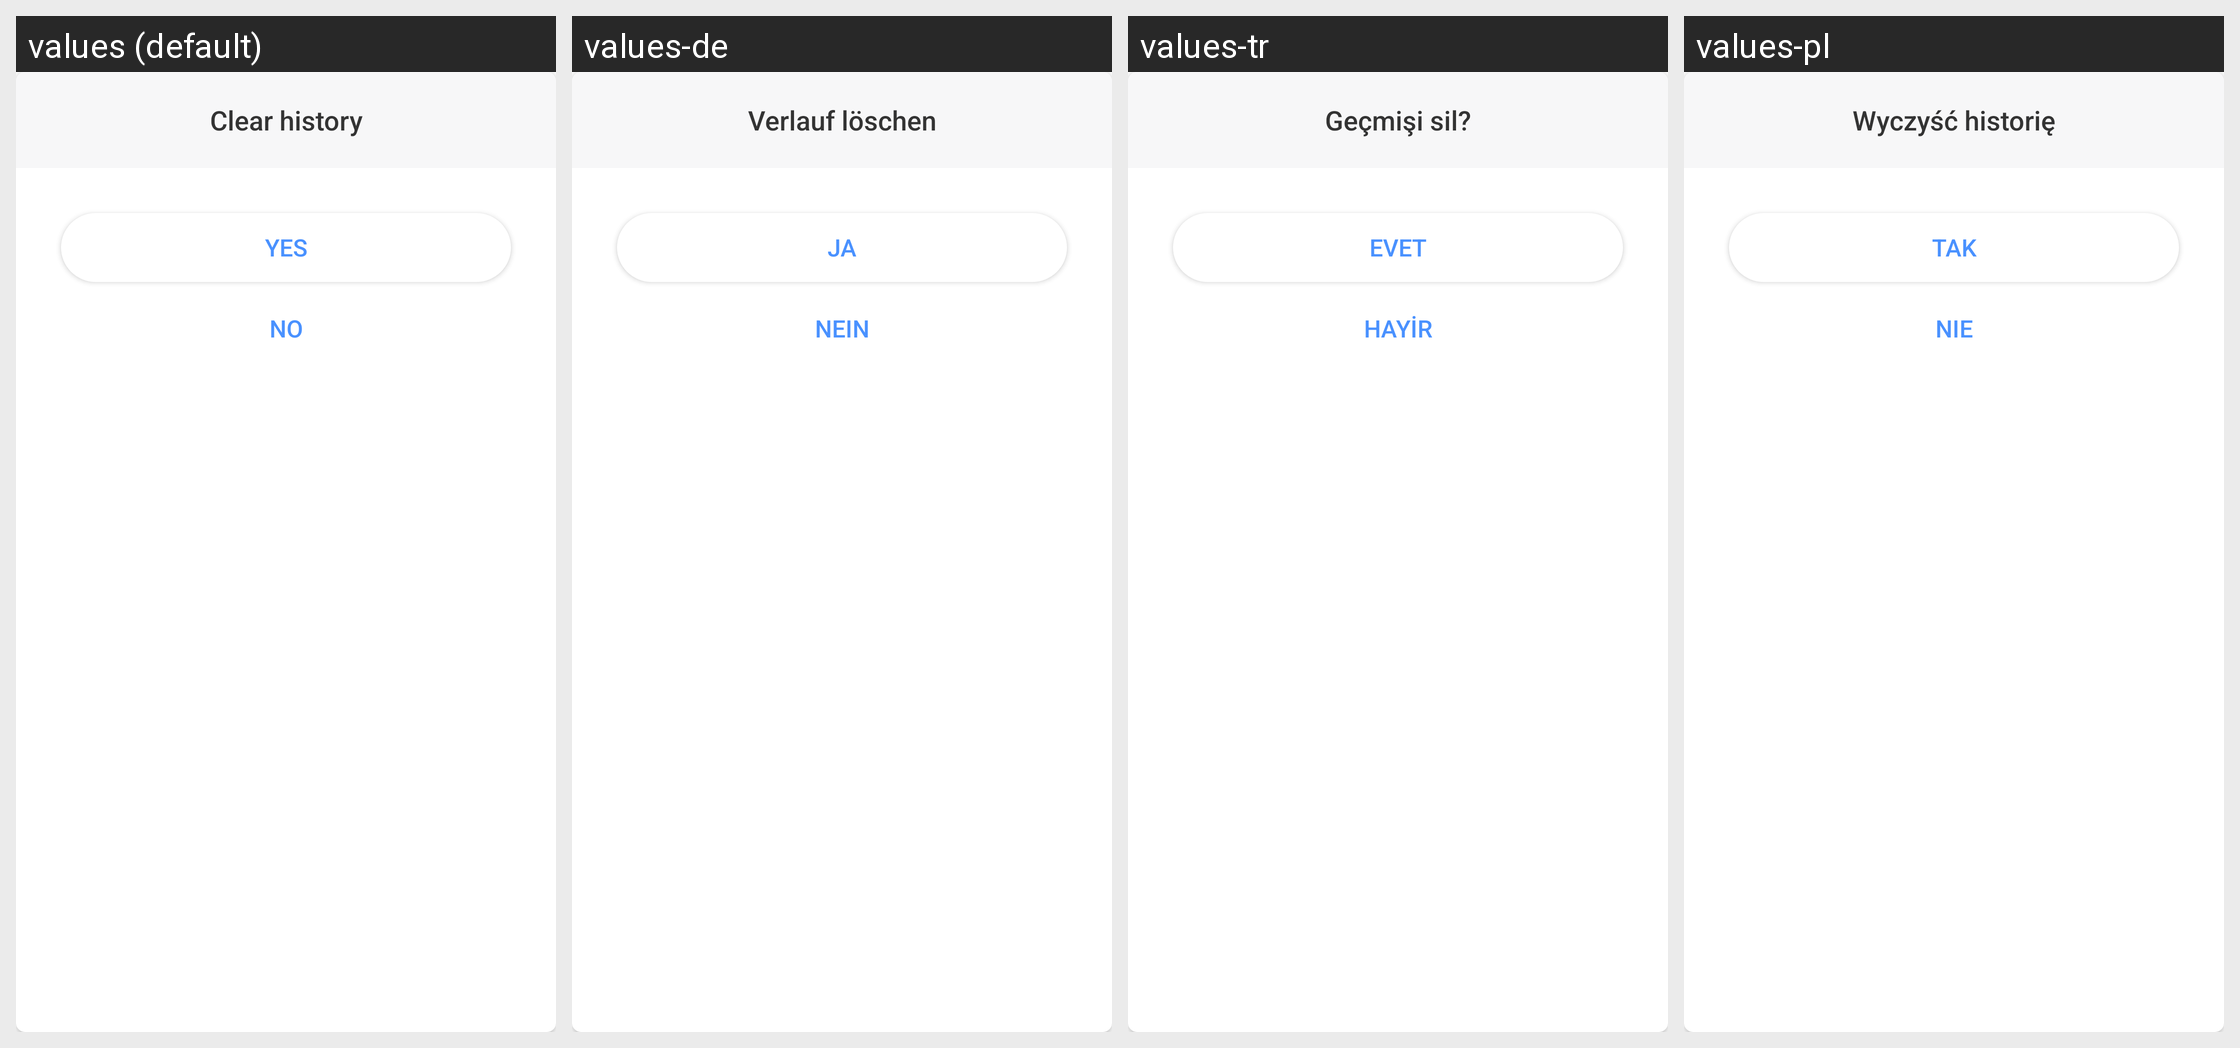

For this localized Android screen grid, give each drawn string resource with its value in every locale shown.
Android screen res/layout/layout_dialog_history_delete_confirm.xml rendered under 4 locales, left to right: values (default), values-de, values-tr, values-pl. Device: Nexus 5 (rendered at 1080×1920; each locale shown at half size, 540×960, under a caption strip naming it); theme AppTheme.
Other locales in the repository, not shown: values-ar, values-bn, values-bn-rIN, values-es, values-fa, values-fr, values-hi, values-in, values-it, values-ja, values-ko, values-ms, values-nl, values-pt, values-ru, values-sv, values-th, values-th-rTH, values-uk, values-vi, values-zh-rCN, values-zh-rTW.
Strings drawn on this screen, with the default value and each locale's value (text and hints the layout hard-codes, and strings that could not be matched under every locale, appear in the picture but are not listed):

clear_history
  values: Clear history
  values-de: Verlauf löschen
  values-tr: Geçmişi sil?
  values-pl: Wyczyść historię

yes
  values: Yes
  values-de: Ja
  values-tr: evet
  values-pl: Tak

no
  values: No
  values-de: Nein
  values-tr: hayir
  values-pl: Nie
